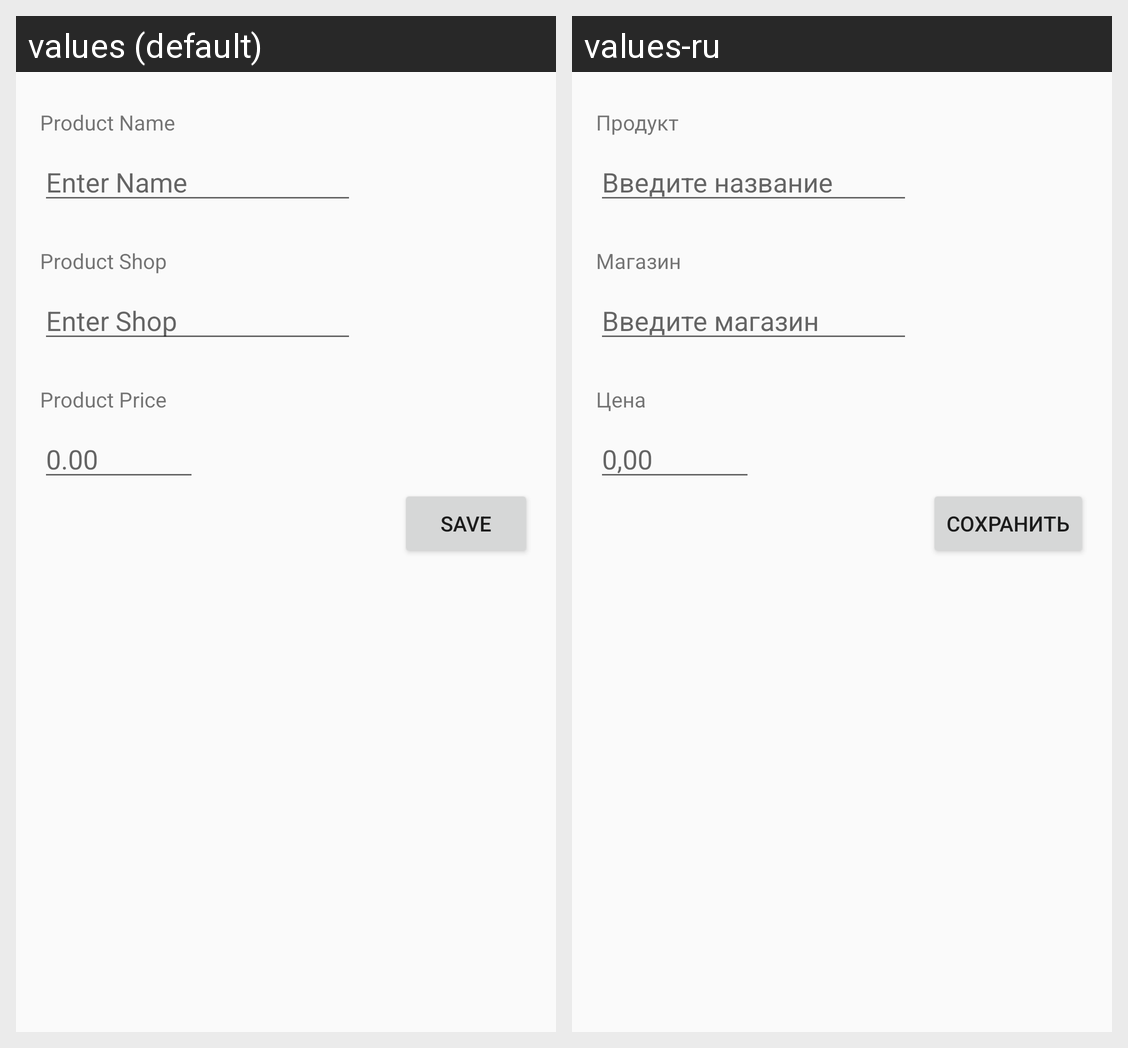

The same Android screen rendered under two of its app's locales, left to right. List the strings drawn on it with the default value and each locale's translation.
Android screen res/layout/activity_edit_product.xml rendered under 2 locales, left to right: values (default), values-ru. Device: Nexus 5 (rendered at 1080×1920; each locale shown at half size, 540×960, under a caption strip naming it); theme AppTheme.
Strings drawn on this screen, with the default value and each locale's value (text and hints the layout hard-codes, and strings that could not be matched under every locale, appear in the picture but are not listed):

product_name_title
  values: Product Name
  values-ru: Продукт

product_name_hint
  values: Enter Name
  values-ru: Введите название

product_shop_title
  values: Product Shop
  values-ru: Магазин

product_shop_hint
  values: Enter Shop
  values-ru: Введите магазин

product_price_title
  values: Product Price
  values-ru: Цена

product_price_hint
  values: 0.00
  values-ru: 0,00

save_button
  values: Save
  values-ru: Сохранить
